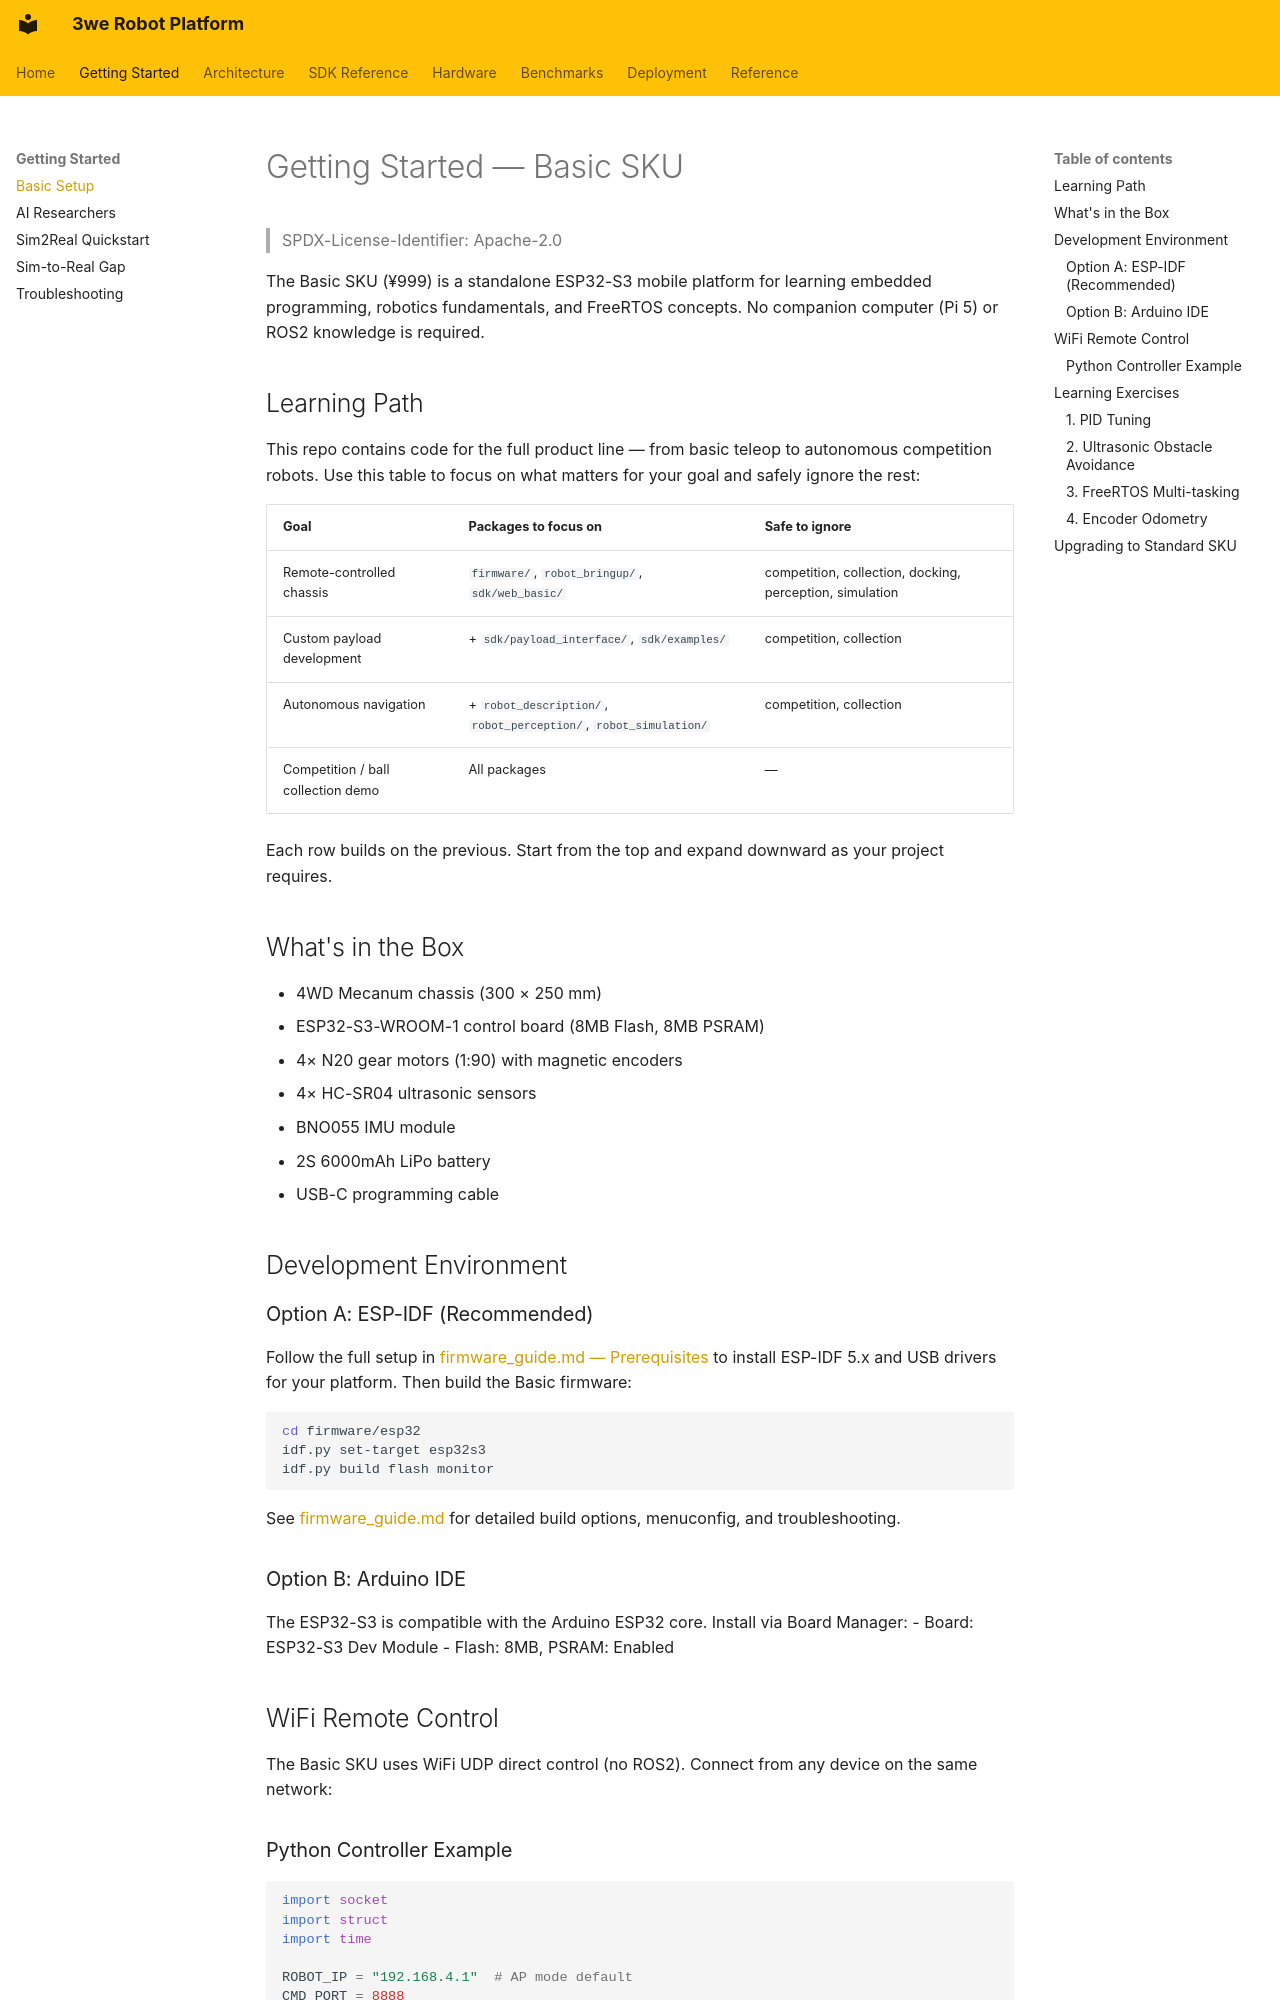

repository: telleroutlook/3we-robot-platform · page: getting_started_basic/index.html · generator: mkdocs

# Getting Started — Basic SKU

> SPDX-License-Identifier: Apache-2.0

The Basic SKU (¥999) is a standalone ESP32-S3 mobile platform for learning embedded programming, robotics fundamentals, and FreeRTOS concepts. No companion computer (Pi 5) or ROS2 knowledge is required.

## Learning Path

This repo contains code for the full product line — from basic teleop to autonomous competition robots. Use this table to focus on what matters for your goal and safely ignore the rest:

| Goal | Packages to focus on | Safe to ignore |
|:-----|:---------------------|:---------------|
| Remote-controlled chassis | `firmware/`, `robot_bringup/`, `sdk/web_basic/` | competition, collection, docking, perception, simulation |
| Custom payload development | + `sdk/payload_interface/`, `sdk/examples/` | competition, collection |
| Autonomous navigation | + `robot_description/`, `robot_perception/`, `robot_simulation/` | competition, collection |
| Competition / ball collection demo | All packages | — |

Each row builds on the previous. Start from the top and expand downward as your project requires.

## What's in the Box

- 4WD Mecanum chassis (300 × 250 mm)
- ESP32-S3-WROOM-1 control board (8MB Flash, 8MB PSRAM)
- 4× N20 gear motors (1:90) with magnetic encoders
- 4× HC-SR04 ultrasonic sensors
- BNO055 IMU module
- 2S 6000mAh LiPo battery
- USB-C programming cable

## Development Environment

### Option A: ESP-IDF (Recommended)

Follow the full setup in [firmware_guide.md — Prerequisites](firmware_guide.md#prerequisites) to install ESP-IDF 5.x and USB drivers for your platform. Then build the Basic firmware:

```bash
cd firmware/esp32
idf.py set-target esp32s3
idf.py build flash monitor
```

See [firmware_guide.md](firmware_guide.md) for detailed build options, menuconfig, and troubleshooting.

### Option B: Arduino IDE

The ESP32-S3 is compatible with the Arduino ESP32 core. Install via Board Manager:
- Board: ESP32-S3 Dev Module
- Flash: 8MB, PSRAM: Enabled

## WiFi Remote Control

The Basic SKU uses WiFi UDP direct control (no ROS2). Connect from any device on the same network:
